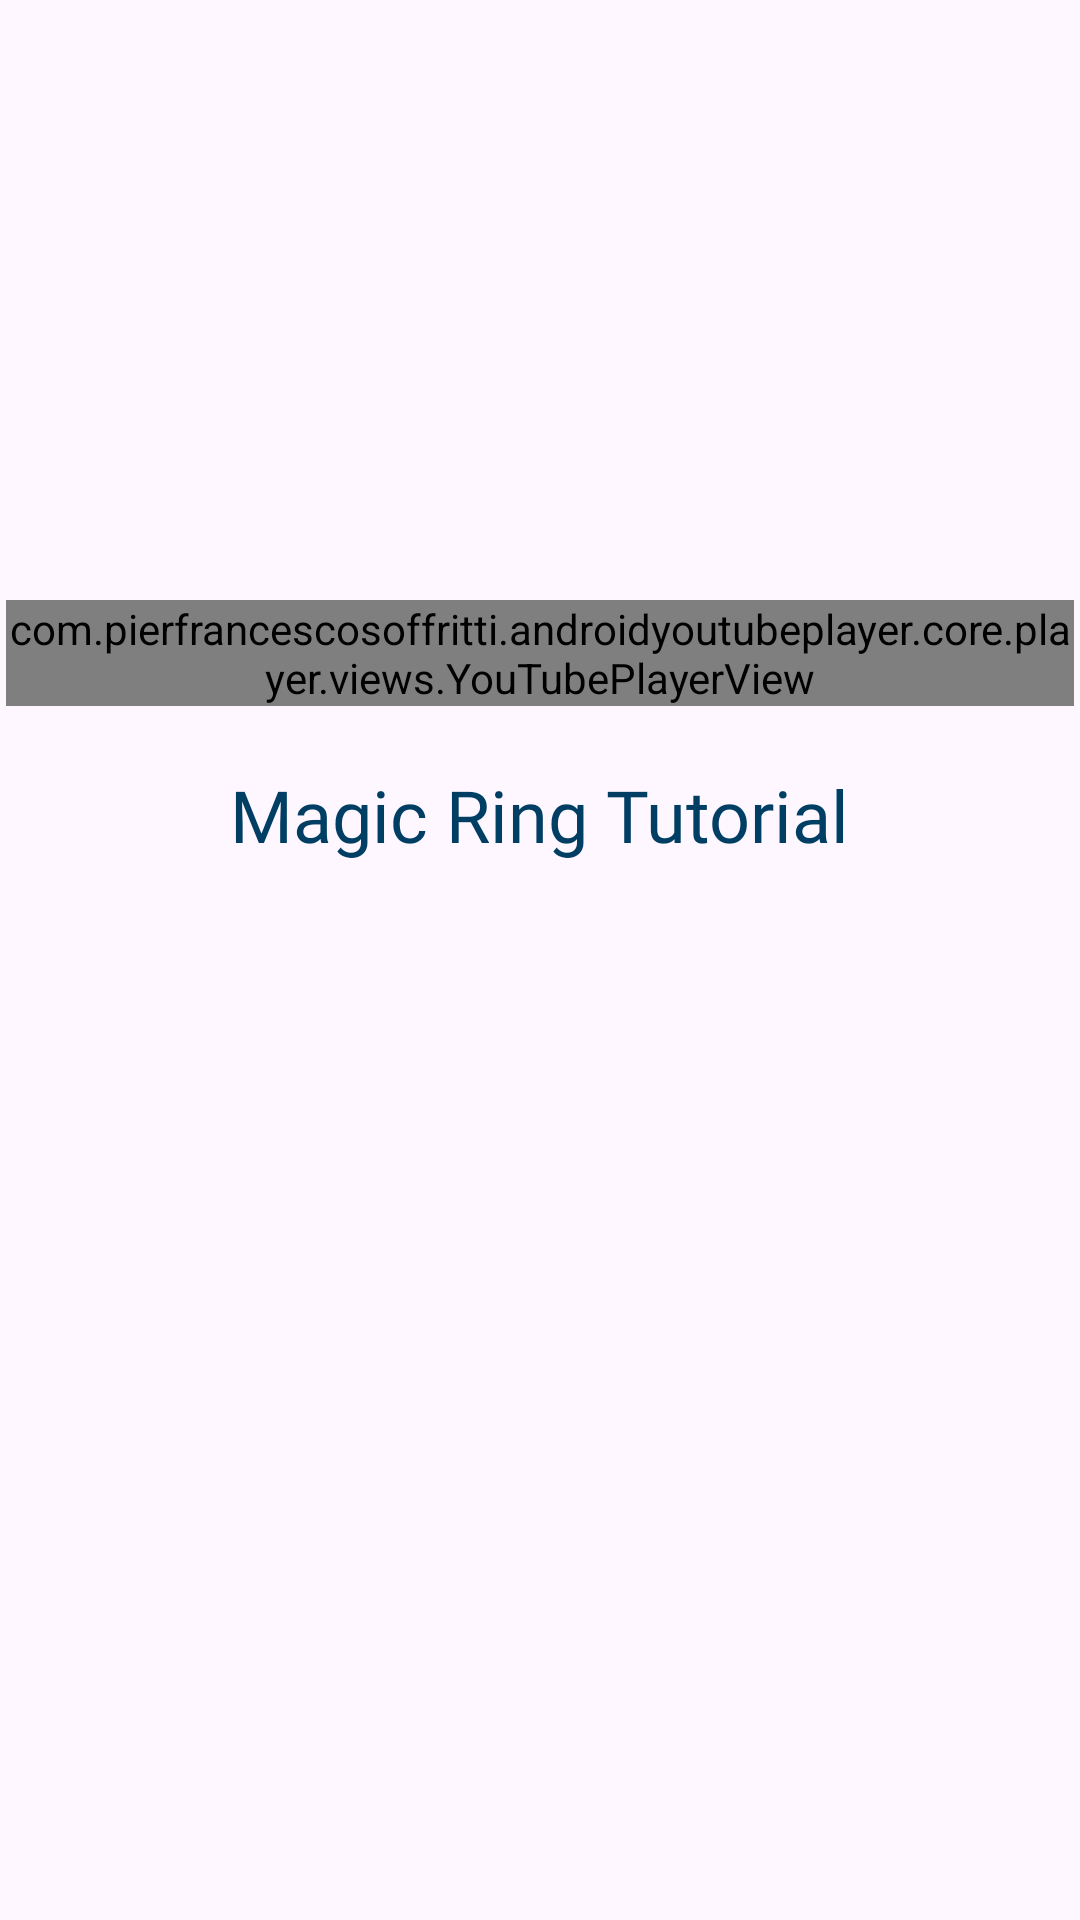

This screen was rendered from an Android layout file. Write that file and the resources it references.
<!-- AndroidManifest.xml: application theme Theme.Looply -->
<!-- res/layout/fragment_magicring.xml -->
<?xml version="1.0" encoding="utf-8"?>
<FrameLayout xmlns:android="http://schemas.android.com/apk/res/android"
    xmlns:tools="http://schemas.android.com/tools"
    android:layout_width="match_parent"
    android:layout_height="match_parent"
    tools:context=".MagicringFragment">

    
    <ScrollView
        android:layout_width="match_parent"
        android:layout_height="match_parent">
        <LinearLayout
            xmlns:android="http://schemas.android.com/apk/res/android"
            xmlns:app="http://schemas.android.com/apk/res-auto"
            android:layout_width="match_parent"
            android:layout_height="match_parent"
            android:orientation="vertical"
            android:layout_marginTop="200dp">
            <com.pierfrancescosoffritti.androidyoutubeplayer.core.player.views.YouTubePlayerView
                android:layout_gravity="center"
                android:layout_width="356dp"
                android:layout_height="wrap_content"
                android:id="@+id/youtubemr"
                app:videoId="fNyfAtJ3edE"
                app:autoPlay="false"/>
            <TextView
                android:layout_width="wrap_content"
                android:layout_height="wrap_content"
                android:layout_gravity="center"
                android:text="Magic Ring Tutorial"
                android:fontFamily="@font/fredoka_bold"
                android:layout_marginTop="20dp"
                android:layout_marginLeft="25dp"
                android:layout_marginRight="25dp"
                android:textSize="24dp"
                android:textColor="@color/deepnavy"/>

        </LinearLayout>

    </ScrollView>


</FrameLayout>
<!-- resources referenced by this layout -->
<resources>
  <color name="deepnavy">#003F63</color>
  <style name="Theme.Looply" parent="Base.Theme.Looply" />
  <style name="Base.Theme.Looply" parent="Theme.Material3.DayNight.NoActionBar">
          <item name="bottomNavigationStyle">@style/CustomBottomNavigationView</item>
          
          
      </style>
  <style name="CustomBottomNavigationView" parent="Widget.MaterialComponents.BottomNavigationView">
          <item name="android:selectableItemBackground">@null</item>
      </style>
</resources>
